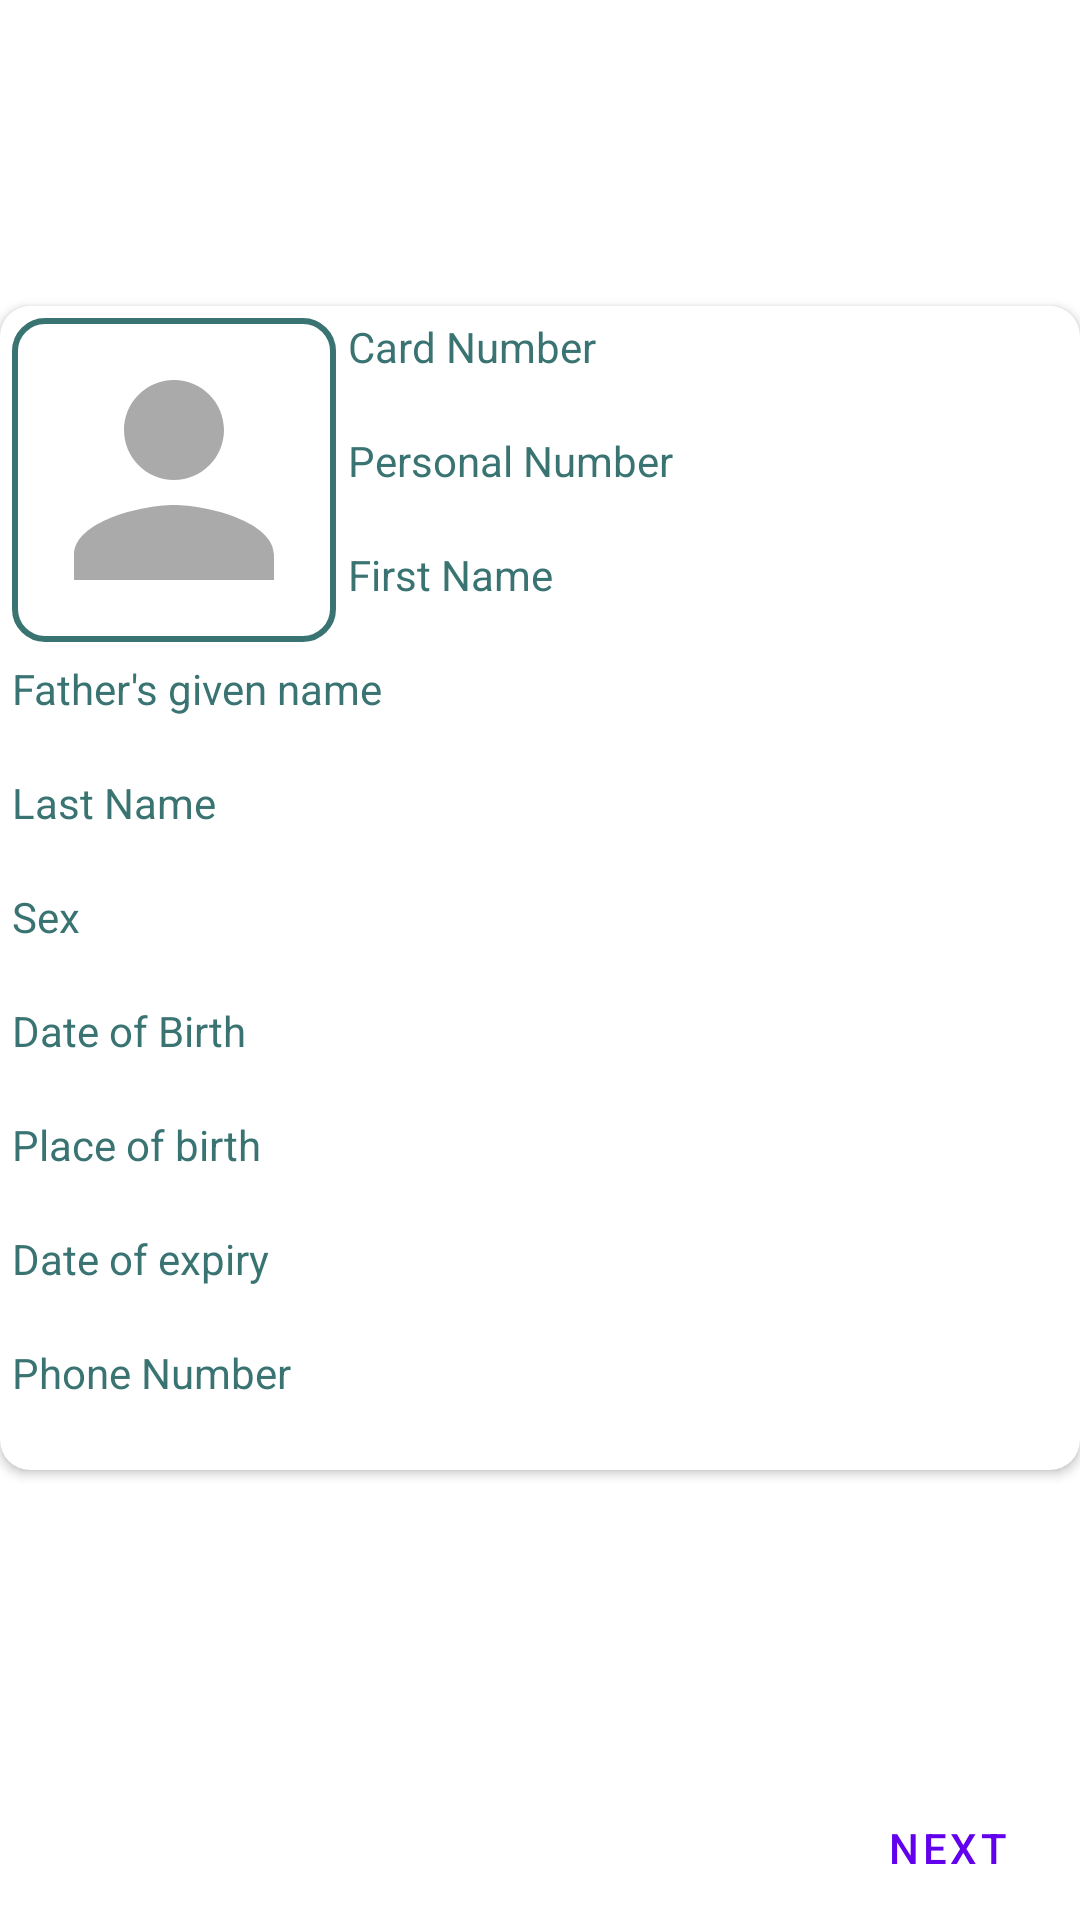

Android layout source for this screen:
<!-- AndroidManifest.xml: fallback theme Theme.MaterialComponents.DayNight.NoActionBar -->
<!-- res/layout/fragment_summary.xml -->
<?xml version="1.0" encoding="utf-8"?>
<androidx.constraintlayout.widget.ConstraintLayout xmlns:android="http://schemas.android.com/apk/res/android"
    xmlns:app="http://schemas.android.com/apk/res-auto"
    xmlns:tools="http://schemas.android.com/tools"
    android:layout_width="match_parent"
    android:layout_height="match_parent"
    tools:context=".chinguitel.ui.fragments.SummaryFragment">

    <androidx.cardview.widget.CardView
        android:id="@+id/cardView"
        android:layout_width="match_parent"
        android:layout_height="wrap_content"
        android:layout_marginVertical="8dp"
        app:cardCornerRadius="10dp"
        app:layout_constrainedHeight="true"
        app:layout_constraintBottom_toTopOf="@+id/next_btn"
        app:layout_constraintEnd_toEndOf="parent"
        app:layout_constraintStart_toStartOf="parent"
        app:layout_constraintTop_toTopOf="parent">

        <ScrollView
            android:layout_width="match_parent"
            android:layout_height="match_parent">

            <androidx.constraintlayout.widget.ConstraintLayout
                android:layout_width="match_parent"
                android:layout_height="wrap_content"
                android:padding="4dp">

                <ImageView
                    android:id="@+id/identity_photo"
                    android:layout_width="108dp"
                    android:layout_height="108dp"
                    android:background="@drawable/fingerprint_stroke"
                    android:padding="4dp"
                    android:src="@drawable/ic_person_placeholder"
                    app:layout_constraintStart_toStartOf="parent"
                    app:layout_constraintTop_toTopOf="parent" />

                <TextView
                    android:id="@+id/card_number"
                    android:layout_width="wrap_content"
                    android:layout_height="wrap_content"
                    android:layout_marginStart="4dp"
                    android:text="@string/card_number"
                    android:textColor="@color/colorPrimary"
                    app:layout_constraintEnd_toEndOf="parent"
                    app:layout_constraintHorizontal_bias="0.0"
                    app:layout_constraintStart_toEndOf="@id/identity_photo"
                    app:layout_constraintTop_toTopOf="@id/identity_photo" />

                <TextView
                    android:id="@+id/card_number_input"
                    android:layout_width="wrap_content"
                    android:layout_height="wrap_content"
                    android:layout_marginStart="4dp"
                    app:layout_constraintStart_toEndOf="@id/identity_photo"
                    app:layout_constraintTop_toBottomOf="@id/card_number" />

                <TextView
                    android:id="@+id/personal_number"
                    android:layout_width="wrap_content"
                    android:layout_height="wrap_content"
                    android:layout_marginStart="4dp"
                    android:text="@string/personal_number"
                    android:textColor="@color/colorPrimary"
                    app:layout_constraintEnd_toEndOf="parent"
                    app:layout_constraintHorizontal_bias="0.0"
                    app:layout_constraintStart_toEndOf="@id/identity_photo"
                    app:layout_constraintTop_toBottomOf="@id/card_number_input" />

                <TextView
                    android:id="@+id/personal_number_input"
                    android:layout_width="wrap_content"
                    android:layout_height="wrap_content"
                    android:layout_marginStart="4dp"
                    app:layout_constraintStart_toEndOf="@id/identity_photo"
                    app:layout_constraintTop_toBottomOf="@id/personal_number" />

                <TextView
                    android:id="@+id/first_name"
                    android:layout_width="wrap_content"
                    android:layout_height="wrap_content"
                    android:layout_marginStart="4dp"
                    android:text="@string/first_name"
                    android:textColor="@color/colorPrimary"
                    app:layout_constraintEnd_toEndOf="parent"
                    app:layout_constraintHorizontal_bias="0.0"
                    app:layout_constraintStart_toEndOf="@id/identity_photo"
                    app:layout_constraintTop_toBottomOf="@id/personal_number_input" />

                <TextView
                    android:id="@+id/first_name_input"
                    android:layout_width="wrap_content"
                    android:layout_height="wrap_content"
                    android:layout_marginStart="4dp"
                    app:layout_constraintStart_toEndOf="@id/identity_photo"
                    app:layout_constraintTop_toBottomOf="@id/first_name" />

                <TextView
                    android:id="@+id/father_given_name"
                    android:layout_width="match_parent"
                    android:layout_height="wrap_content"
                    android:text="@string/father_given_name"
                    android:textColor="@color/colorPrimary"
                    app:layout_constraintEnd_toEndOf="parent"
                    app:layout_constraintStart_toStartOf="parent"
                    app:layout_constraintTop_toBottomOf="@id/first_name_input" />

                <TextView
                    android:id="@+id/father_given_name_input"
                    android:layout_width="wrap_content"
                    android:layout_height="wrap_content"
                    app:layout_constraintStart_toStartOf="parent"
                    app:layout_constraintTop_toBottomOf="@id/father_given_name" />

                <TextView
                    android:id="@+id/last_name"
                    android:layout_width="match_parent"
                    android:layout_height="wrap_content"
                    android:text="@string/last_name"
                    android:textColor="@color/colorPrimary"
                    app:layout_constraintEnd_toEndOf="parent"
                    app:layout_constraintStart_toStartOf="parent"
                    app:layout_constraintTop_toBottomOf="@id/father_given_name_input" />

                <TextView
                    android:id="@+id/last_name_input"
                    android:layout_width="wrap_content"
                    android:layout_height="wrap_content"
                    app:layout_constraintStart_toStartOf="parent"
                    app:layout_constraintTop_toBottomOf="@id/last_name" />

                <TextView
                    android:id="@+id/sex"
                    android:layout_width="match_parent"
                    android:layout_height="wrap_content"
                    android:text="@string/sex"
                    android:textColor="@color/colorPrimary"
                    app:layout_constraintEnd_toEndOf="parent"
                    app:layout_constraintStart_toStartOf="parent"
                    app:layout_constraintTop_toBottomOf="@id/last_name_input" />

                <TextView
                    android:id="@+id/sex_input"
                    android:layout_width="wrap_content"
                    android:layout_height="wrap_content"
                    app:layout_constraintStart_toStartOf="parent"
                    app:layout_constraintTop_toBottomOf="@id/sex" />

                <TextView
                    android:id="@+id/birthdate"
                    android:layout_width="match_parent"
                    android:layout_height="wrap_content"
                    android:text="@string/date_of_birth"
                    android:textColor="@color/colorPrimary"
                    app:layout_constraintEnd_toEndOf="parent"
                    app:layout_constraintStart_toEndOf="@id/identity_photo"
                    app:layout_constraintTop_toBottomOf="@id/sex_input" />

                <TextView
                    android:id="@+id/birthdate_input"
                    android:layout_width="match_parent"
                    android:layout_height="wrap_content"
                    app:layout_constraintStart_toEndOf="@id/identity_photo"
                    app:layout_constraintTop_toBottomOf="@id/birthdate" />

                <TextView
                    android:id="@+id/birthplace"
                    android:layout_width="match_parent"
                    android:layout_height="wrap_content"
                    android:text="@string/place_of_birth"
                    android:textColor="@color/colorPrimary"
                    app:layout_constraintEnd_toEndOf="parent"
                    app:layout_constraintStart_toEndOf="@id/identity_photo"
                    app:layout_constraintTop_toBottomOf="@id/birthdate_input" />

                <TextView
                    android:id="@+id/birthplace_input"
                    android:layout_width="match_parent"
                    android:layout_height="wrap_content"
                    app:layout_constraintStart_toEndOf="@id/identity_photo"
                    app:layout_constraintTop_toBottomOf="@id/birthplace" />

                <TextView
                    android:id="@+id/expiry_date"
                    android:layout_width="match_parent"
                    android:layout_height="wrap_content"
                    android:text="@string/date_of_expiry"
                    android:textColor="@color/colorPrimary"
                    app:layout_constraintEnd_toEndOf="parent"
                    app:layout_constraintStart_toEndOf="@id/identity_photo"
                    app:layout_constraintTop_toBottomOf="@id/birthplace_input" />

                <TextView
                    android:id="@+id/expiry_date_input"
                    android:layout_width="match_parent"
                    android:layout_height="wrap_content"
                    app:layout_constraintStart_toEndOf="@id/identity_photo"
                    app:layout_constraintTop_toBottomOf="@id/expiry_date" />

                <TextView
                    android:id="@+id/phone_number"
                    android:layout_width="match_parent"
                    android:layout_height="wrap_content"
                    android:text="@string/phone_number"
                    android:textColor="@color/colorPrimary"
                    app:layout_constraintEnd_toEndOf="parent"
                    app:layout_constraintStart_toEndOf="@id/identity_photo"
                    app:layout_constraintTop_toBottomOf="@id/expiry_date_input" />

                <TextView
                    android:id="@+id/phone_number_input"
                    android:layout_width="match_parent"
                    android:layout_height="wrap_content"
                    app:layout_constraintStart_toEndOf="@id/identity_photo"
                    app:layout_constraintTop_toBottomOf="@id/phone_number" />

            </androidx.constraintlayout.widget.ConstraintLayout>
        </ScrollView>
    </androidx.cardview.widget.CardView>

    <Button
        android:id="@+id/next_btn"
        style="@style/Widget.MaterialComponents.Button.TextButton"
        android:layout_width="wrap_content"
        android:layout_height="wrap_content"
        android:text="@string/next_btn"
        android:drawableEnd="@drawable/ic_arrow_right"
        app:layout_constraintBottom_toBottomOf="parent"
        app:layout_constraintEnd_toEndOf="parent" />

</androidx.constraintlayout.widget.ConstraintLayout>
<!-- resources referenced by this layout -->
<resources>
  <color name="colorPrimary">#3A7472</color>
  <!-- drawable fingerprint_stroke (drawable) -->
  <?xml version="1.0" encoding="utf-8"?>
  <shape xmlns:android="http://schemas.android.com/apk/res/android">
      <stroke android:width="2dp"
          android:color="@color/colorPrimary"/>
      <solid android:color="@color/white"/>
      <corners android:radius="10dp" />
  </shape>
  <!-- drawable ic_person_placeholder (drawable) -->
  <vector xmlns:android="http://schemas.android.com/apk/res/android"
      android:width="72dp"
      android:height="72dp"
      android:viewportWidth="24"
      android:viewportHeight="24">
    <path
        android:fillColor="@android:color/darker_gray"
        android:pathData="M12,12c2.21,0 4,-1.79 4,-4s-1.79,-4 -4,-4 -4,1.79 -4,4 1.79,4 4,4zM12,14c-2.67,0 -8,1.34 -8,4v2h16v-2c0,-2.66 -5.33,-4 -8,-4z"/>
  </vector>
  <string name="card_number">Card Number</string>
  <string name="date_of_birth">Date of Birth</string>
  <string name="date_of_expiry">Date of expiry</string>
  <string name="father_given_name">Father\'s given name</string>
  <string name="first_name">First Name</string>
  <string name="last_name">Last Name</string>
  <string name="next_btn">Next</string>
  <string name="personal_number">Personal Number</string>
  <string name="phone_number">Phone Number</string>
  <string name="place_of_birth">Place of birth</string>
  <string name="sex">Sex</string>
  <color name="white">#FFFFFFFF</color>
</resources>
